Image classification data set "bloodmnist" (BhavaniSankarRS/emperical-analysis on GitHub). Class labels (8): basophil, eosinophil, erythroblast, immature granulocytes(myelocytes, metamyelocytes and promyelocytes), lymphocyte, monocyte, neutrophil, platelet.

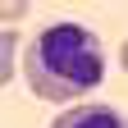
Label: neutrophil

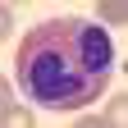
Label: eosinophil

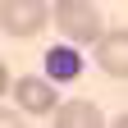
Label: platelet

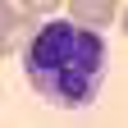
Label: basophil

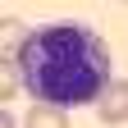
Label: immature granulocytes(myelocytes, metamyelocytes and promyelocytes)

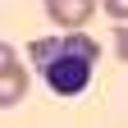
Label: erythroblast
